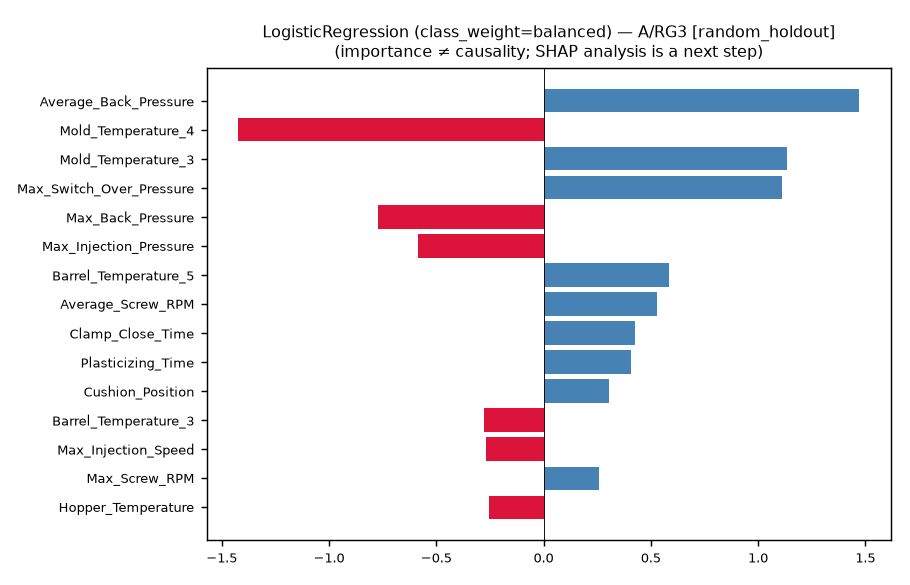

Values plotted in this chart, from the file beside it:
feature, importance, abs_importance, kind
Average_Back_Pressure, 1.472, 1.472, coefficient(standardized X)
Mold_Temperature_4, -1.424, 1.424, coefficient(standardized X)
Mold_Temperature_3, 1.137, 1.137, coefficient(standardized X)
Max_Switch_Over_Pressure, 1.112, 1.112, coefficient(standardized X)
Max_Back_Pressure, -0.7701, 0.7701, coefficient(standardized X)
Max_Injection_Pressure, -0.5866, 0.5866, coefficient(standardized X)
Barrel_Temperature_5, 0.5849, 0.5849, coefficient(standardized X)
Average_Screw_RPM, 0.5285, 0.5285, coefficient(standardized X)
Clamp_Close_Time, 0.4275, 0.4275, coefficient(standardized X)
Plasticizing_Time, 0.4089, 0.4089, coefficient(standardized X)
Cushion_Position, 0.3058, 0.3058, coefficient(standardized X)
Barrel_Temperature_3, -0.279, 0.279, coefficient(standardized X)
Max_Injection_Speed, -0.2661, 0.2661, coefficient(standardized X)
Max_Screw_RPM, 0.2598, 0.2598, coefficient(standardized X)
Hopper_Temperature, -0.2519, 0.2519, coefficient(standardized X)
Filling_Time, 0.2091, 0.2091, coefficient(standardized X)
Plasticizing_Position, -0.1671, 0.1671, coefficient(standardized X)
Barrel_Temperature_1, -0.1173, 0.1173, coefficient(standardized X)
Barrel_Temperature_2, -0.1062, 0.1062, coefficient(standardized X)
Barrel_Temperature_6, 0.08287, 0.08287, coefficient(standardized X)
Barrel_Temperature_4, -0.07465, 0.07465, coefficient(standardized X)
Injection_Time, -0.03871, 0.03871, coefficient(standardized X)
Cycle_Time, -0.009781, 0.009781, coefficient(standardized X)
